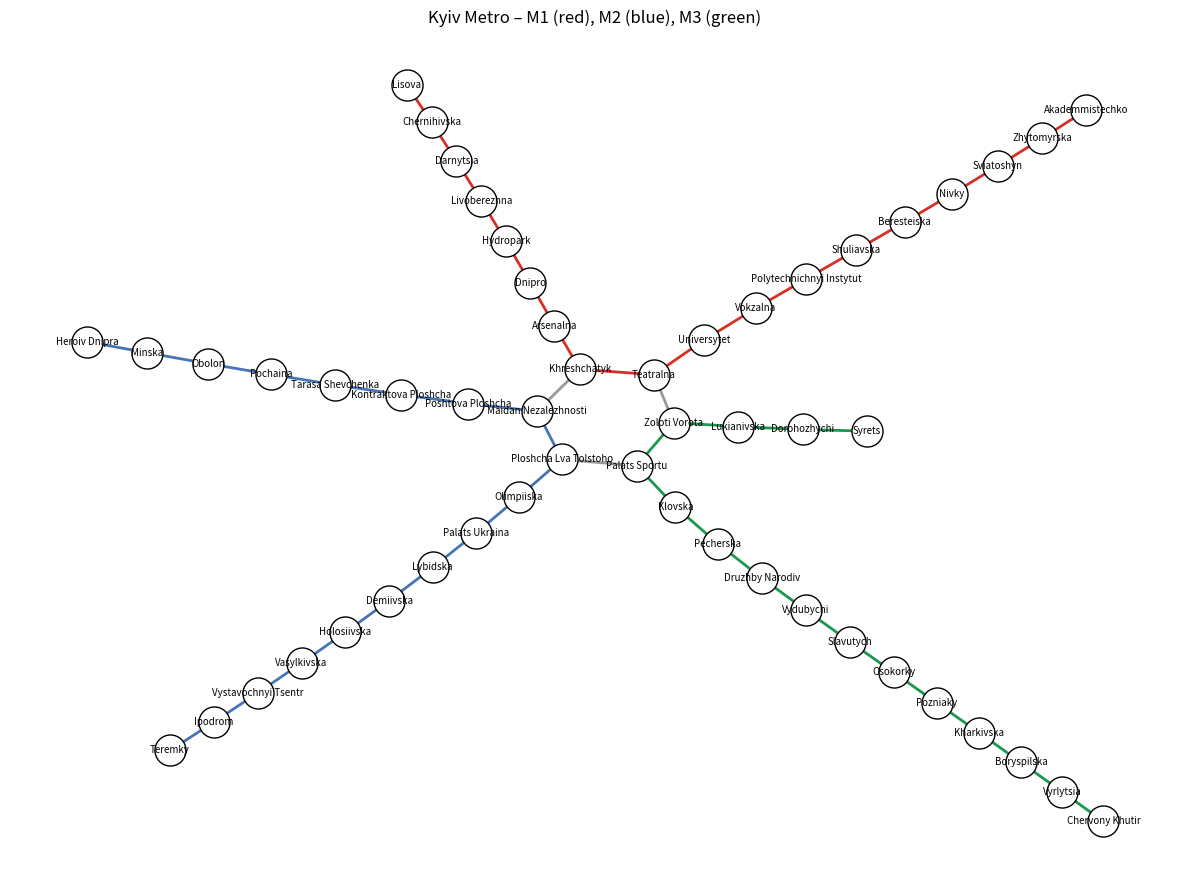

The matplotlib source for this figure:
from typing import Any, Dict

import matplotlib.pyplot as plt
import networkx as nx

red_line = [
    "Akademmistechko",
    "Zhytomyrska",
    "Sviatoshyn",
    "Nivky",
    "Beresteiska",
    "Shuliavska",
    "Polytechnichnyi Instytut",
    "Vokzalna",
    "Universytet",
    "Teatralna",
    "Khreshchatyk",
    "Arsenalna",
    "Dnipro",
    "Hydropark",
    "Livoberezhna",
    "Darnytsia",
    "Chernihivska",
    "Lisova",
]

blue_line = [
    "Heroiv Dnipra",
    "Minska",
    "Obolon",
    "Pochaina",
    "Tarasa Shevchenka",
    "Kontraktova Ploshcha",
    "Poshtova Ploshcha",
    "Maidan Nezalezhnosti",
    "Ploshcha Lva Tolstoho",
    "Olimpiiska",
    "Palats Ukraina",
    "Lybidska",
    "Demiivska",
    "Holosiivska",
    "Vasylkivska",
    "Vystavochnyi Tsentr",
    "Ipodrom",
    "Teremky",
]

green_line = [
    "Syrets",
    "Dorohozhychi",
    "Lukianivska",
    "Zoloti Vorota",
    "Palats Sportu",
    "Klovska",
    "Pecherska",
    "Druzhby Narodiv",
    "Vydubychi",
    "Slavutych",
    "Osokorky",
    "Pozniaky",
    "Kharkivska",
    "Boryspilska",
    "Vyrlytsia",
    "Chervony Khutir",
]

G = nx.Graph()


def add_line(stations: list[str], line_name: str) -> None:
    edges = [(stations[i], stations[i + 1]) for i in range(len(stations) - 1)]
    G.add_edges_from(edges, line=line_name)


add_line(red_line, "M1 (red)")
add_line(blue_line, "M2 (blue)")
add_line(green_line, "M3 (green)")

# пересадки
G.add_edges_from(
    [
        ("Teatralna", "Zoloti Vorota"),  # червона  зелена
        ("Khreshchatyk", "Maidan Nezalezhnosti"),  # червона синя
        ("Palats Sportu", "Ploshcha Lva Tolstoho"),  # зелена синя
    ],
    line="transfer",
)

print(f"Станцій: {G.number_of_nodes()}")
print(f"Ребер (з переходами): {G.number_of_edges()}")
deg: Dict[Any, int] = {n: d for n, d in G.degree()}

print(f"Середній ступінь: {sum(deg.values())/len(deg):.2f}")
print("Пересадочні вузли (ступінь > 2):", [v for v, d in deg.items() if d > 2])

colors = {
    "M1 (red)": "#d73027",
    "M2 (blue)": "#4575b4",
    "M3 (green)": "#1a9850",
    "transfer": "#999999",
}
pos = nx.kamada_kawai_layout(G)

plt.figure(figsize=(12, 9))


for line, col in colors.items():
    edgelist = [(u, v) for u, v, data in G.edges(data=True) if data["line"] == line]
    nx.draw_networkx_edges(G, pos, edgelist=edgelist, width=2, edge_color=col)

nx.draw_networkx_nodes(G, pos, node_size=500, node_color="#ffffff", edgecolors="black")
nx.draw_networkx_labels(G, pos, font_size=7)

plt.title("Kyiv Metro – M1 (red), M2 (blue), M3 (green)")
plt.axis("off")
plt.tight_layout()
plt.show()
